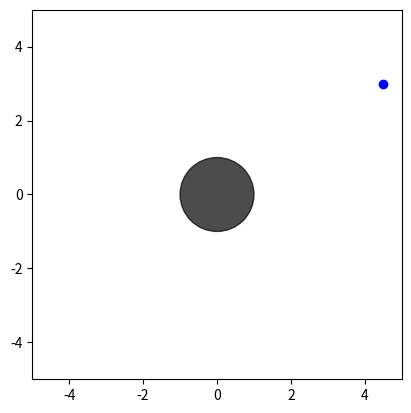

Reproduce this figure in Python.
import matplotlib.pyplot as plt
import math

class Circle():
    def __init__(self, radius, center_point_x,  center_point_y ):
        self.radius = radius
        self.center_point_x = center_point_x
        self.center_point_y = center_point_y

    
    def circle_area(self):
        return print(math.pi * self.radius**2)
    
    def circle_circumference(self):
        return print(2 * math.pi * self.radius**2)

     ##  ## moves square in axis 
    def transalte(self, x_offsett, y_offsett):
        self.center_point_x = x_offsett
        self.center_point_y = y_offsett

    def plot(self, color = 'k'):
        print("plotter is running")
        circle_plot_object = plt.Circle((self.center_point_x, self.center_point_y), self.radius, color = color, alpha=0.7)
        
        fig = plt.gcf()
        ax = fig.gca()

        ax.add_patch(circle_plot_object)
        return ax
    
    def point_plot(self, point_x_positioner, point_y_positioner):
        ## plotter
        single_plot_point = plt.plot(point_x_positioner,point_y_positioner,'bo') 

        ## Calculates ecludian
        dista = math.dist((self.center_point_x, self.center_point_y), (point_x_positioner, point_y_positioner))
        
        if (dista < self.radius):
            print(f"The distance from the center of circle is :{dista} uints, the point is inside of the circle")
        else: 
            print(f"The distance from the center of circle is :{dista} units")
    
    def is_unit_circle(self):
        if ((self.center_point_y | self.center_point_x == 0) and (self.radius == 1)):
            print("Its a unit-circle")

    def __eq__(self, value): ##  Code heavily inspierd by Daniel Nillson: exercise 12 fractions
        if (self.radius == value.radius):
            return print("The two Circles are the SAME size")
        else: return print ("The two Circles are NOT the same size")
        

cirkel1 = Circle(1,0,0)
# cirkel2 = Circle(1,0,0)
# print(f" {cirkel1} == {cirkel2}, {cirkel1 == cirkel2}")
# cirkel2.plot("r")
cirkel1.is_unit_circle()
cirkel1.circle_area()
cirkel1.circle_circumference()



#cirkel1.plot()



plt.axis([-5, 5, -5, 5])
ax = cirkel1.plot()
cirkel1.point_plot(4.5,3)
ax.set_aspect(1)
plt.show()


# cirkel1.plot()
# plt.axis([-5, 5, -5, 5])

# plt.axis([-5, 5, -5, 5])